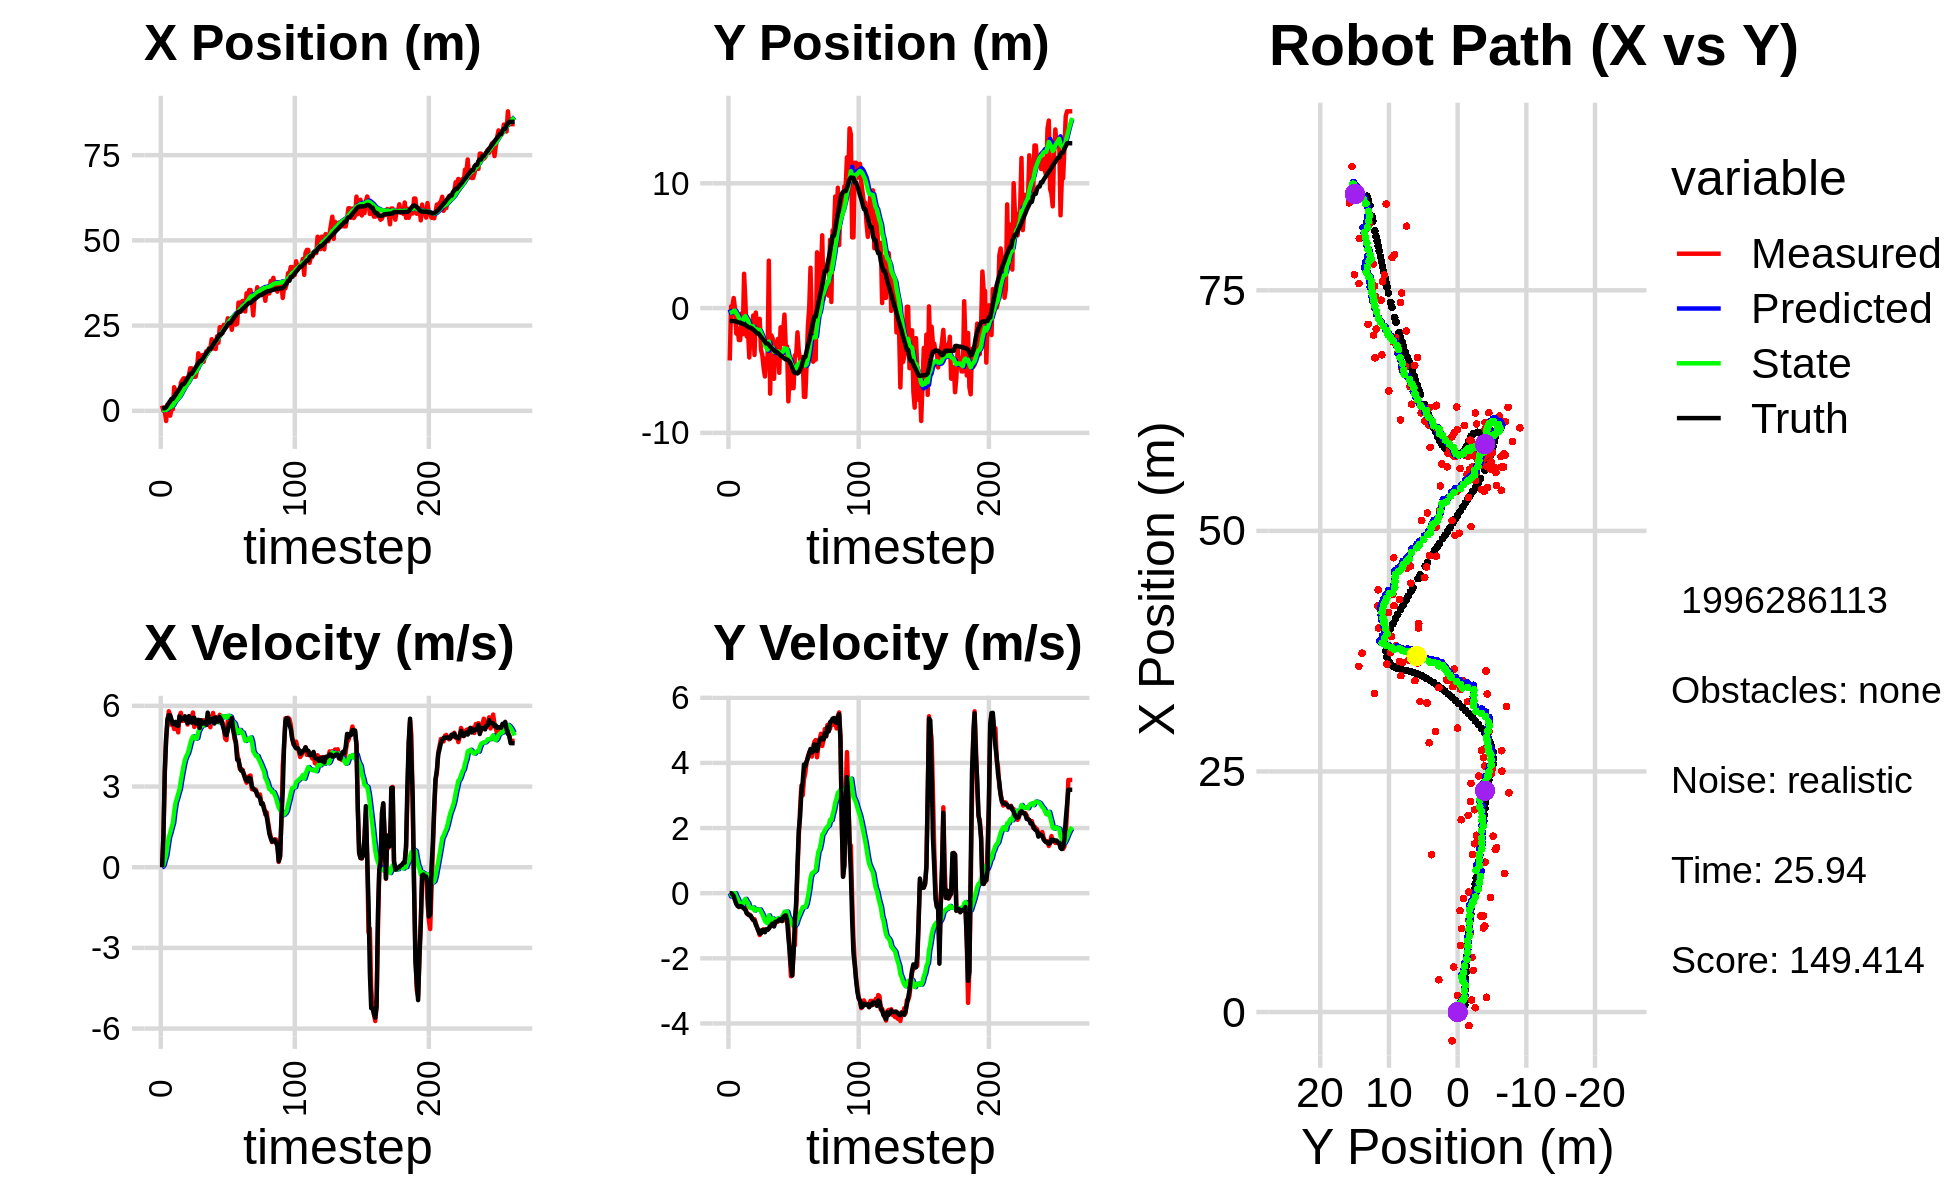

Source data for this figure (header and first rows):
1.100057453008592034e+00, -1.652954280964058720e+00, 0.000000000000000000e+00, 0.000000000000000000e+00, 0.000000000000000000e+00, 0.000000000000000000e+00, 0.000000000000000000e+00, 0.000000000000000000e+00, 7.754955285209047533e-02, -1.061226756430986573e-01, 0.000000000000000000e+00, 0.000000000000000000e+00, 7.005431057206974454e-01, -1.038565277710215007e+00, 0.000000000000000000e+00, 0.000000000000000000e+00, 0.000000000000000000e+00, -1.558748917886987329e-04
1.531738638785818951e+00, -4.195717931544854729e+00, 0.000000000000000000e+00, 0.000000000000000000e+00, 7.754955285209047533e-02, -1.061226756430986573e-01, 0.000000000000000000e+00, 0.000000000000000000e+00, 1.696462767461843490e-01, -3.959326076690675711e-01, 1.682508740708280395e-02, -9.986626793483630027e-02, 7.005431057206974454e-01, -1.038565277710215007e+00, 0.000000000000000000e+00, 0.000000000000000000e+00, 0.000000000000000000e+00, -1.220180274685844779e-05
-4.778099047439426234e-02, 1.299575583626258746e-01, 1.177000043117373496e+00, 7.911555840627022926e-05, 1.713287854868926208e-01, -4.059192344625511817e-01, 1.682508740708280395e-02, -9.986626793483630027e-02, 1.811600363546419235e-01, -3.595276634923653680e-01, 8.345500801549818326e-02, -6.988128469512812357e-02, 7.617079616908060125e-01, -1.038582204854179958e+00, 1.199999999999999956e+00, 0.000000000000000000e+00, 1.200000047683715820e+00, -6.721797399222850800e-05
-4.778099047439426234e-02, 1.299575583626258746e-01, 3.464949040986533557e+00, -1.877627651682002227e-02, 1.895055371561917279e-01, -3.665157919618781679e-01, 8.345500801549818326e-02, -6.988128469512812357e-02, 2.654927178637797036e-01, -3.213123515603045766e-01, 2.833098150762759504e-01, -4.491655741194989365e-02, 7.617079616908060125e-01, -1.038582204854179958e+00, 3.600000000000000089e+00, -2.800000000000000058e-02, 3.599999904632568359e+00, 5.418865475803613663e-03
-2.994965850837658206e+00, 8.072157044141220483e-01, 4.738423669448050823e+00, -1.222250343207973156e-01, 2.938236993714072876e-01, -3.258040073014995541e-01, 2.833098150762759504e-01, -4.491655741194989365e-02, 2.382661476757192420e-01, -2.249104831715986186e-01, 4.456447071758681266e-01, -1.335036315494857184e-03, 1.093445480198092401e+00, -1.040586934612869774e+00, 4.799000000000000377e+00, -8.599999999999999312e-02, 4.800000190734863281e+00, 2.578873187303543091e-02
1.723511025658754470e+00, -2.951133223165243111e-03, 5.368214301973253555e+00, -1.384701375545223101e-01, 2.828306183933060325e-01, -2.250439868031481050e-01, 4.456447071758681266e-01, -1.335036315494857184e-03, 5.495300123343093146e-01, -2.101126450625890874e-01, 7.933786379095790764e-01, -7.451092231875230260e-04, 1.687500655880983080e+00, -1.054955947285565410e+00, 5.509000000000000341e+00, -2.190000000000000002e-01, 5.513000011444091797e+00, 2.578873187303543091e-02
1.265803754306955575e+00, -2.039435123128103378e+00, 5.796865593619495272e+00, -2.667545306023107465e-01, 6.288678761252672889e-01, -2.101871559849078364e-01, 7.933786379095790764e-01, -7.451092231875230260e-04, 8.661233388178419812e-01, -4.051070547985408110e-01, 1.113549780500581177e+00, -1.005959647743351060e-01, 2.324513137569020227e+00, -1.083397900953558812e+00, 5.657000000000000028e+00, -3.290000000000000147e-01, 5.666999816894531250e+00, 4.598458856344223022e-02
-1.418883144966749610e+00, -1.640898333204505954e+00, 5.650089279322385138e+00, -3.512970074967273759e-01, 9.774783168679000989e-01, -4.151666512759742966e-01, 1.113549780500581177e+00, -1.005959647743351060e-01, 1.013594649581128104e+00, -5.516941255963317969e-01, 1.273664962201183748e+00, -1.702435385512713339e-01, 2.866680801278429502e+00, -1.115987883536099012e+00, 5.641000000000000014e+00, -3.940000000000000169e-01, 5.655000209808349609e+00, 6.209554523229598999e-02
4.503178001393445262e-01, -2.562180043581317346e+00, 5.294078763580237101e+00, -3.841809162826167467e-01, 1.140961145801246523e+00, -5.687184794514589248e-01, 1.273664962201183748e+00, -1.702435385512713339e-01, 1.271161449543842803e+00, -7.844532430950468260e-01, 1.470153160991193086e+00, -2.706782623538849242e-01, 3.509663283881707674e+00, -1.161818267517038095e+00, 5.496000000000000441e+00, -4.229999999999999871e-01, 5.512000083923339844e+00, 7.244105637073516846e-02
4.503178001393445262e-01, -2.562180043581317346e+00, 5.341812469822627030e+00, -4.030969964109197279e-01, 1.418176765642962023e+00, -8.115210693304353295e-01, 1.470153160991193086e+00, -2.706782623538849242e-01, 1.527533228274919441e+00, -1.000006895232622206e+00, 1.639663925548661139e+00, -3.543041411508057181e-01, 3.509663283881707674e+00, -1.161818267517038095e+00, 5.322000000000000064e+00, -3.980000000000000204e-01, 5.336999893188476562e+00, 7.531797140836715698e-02
6.931178748586793503e+00, -4.334390325355910178e-01, 5.137962020540587815e+00, -3.933878714778302199e-01, 1.691499620829785666e+00, -1.035437309347702728e+00, 1.639663925548661139e+00, -3.543041411508057181e-01, 2.205812118114438114e+00, -9.739891291615927482e-01, 2.070718257349192015e+00, -3.298587859605925376e-01, 4.130573928323191701e+00, -1.209116236561973645e+00, 5.322000000000000064e+00, -4.050000000000000266e-01, 5.336999893188476562e+00, 7.641587406396865845e-02
5.683087229749347991e+00, -2.091330977310744021e+00, 5.351190892472763139e+00, -4.369400207490112265e-01, 2.412883943849357227e+00, -1.006975007757652030e+00, 2.070718257349192015e+00, -3.298587859605925376e-01, 2.788683013936178234e+00, -1.125686093656010911e+00, 2.396394743255458870e+00, -3.804409552283780638e-01, 4.753945052745337740e+00, -1.256883056826340939e+00, 5.402999999999999581e+00, -4.349999999999999978e-01, 5.420000076293945312e+00, 8.147211372852325439e-02
3.352262437487741220e+00, 2.751174582208309349e+00, 5.191079734978814919e+00, -4.665126704484718889e-01, 3.028322488261724121e+00, -1.163730189178848740e+00, 2.396394743255458870e+00, -3.804409552283780638e-01, 3.181144427993806811e+00, -7.543925760503795708e-01, 2.555132391702291894e+00, -2.200704701043461886e-01, 5.376717269688638723e+00, -1.307598458496130434e+00, 5.264999999999999680e+00, -4.749999999999999778e-01, 5.287000179290771484e+00, 8.962737023830413818e-02
4.670226514705906773e+00, 5.733620952562425988e-01, 5.012798311966270681e+00, -4.504908509066699596e-01, 3.436657667164035868e+00, -7.763996230608142257e-01, 2.555132391702291894e+00, -2.200704701043461886e-01, 3.637746104255190627e+00, -6.432866480490723182e-01, 2.736923794965749668e+00, -1.731019168893241922e-01, 5.882458388828876394e+00, -1.353304283491010507e+00, 5.261999999999999567e+00, -5.120000000000000107e-01, 5.287000179290771484e+00, 8.962737023830413818e-02
4.336596190978315057e+00, -2.268941120684921486e+00, 5.624280442292114657e+00, -5.886398554149202544e-01, 3.911438483751765727e+00, -6.605968397380047596e-01, 2.736923794965749668e+00, -1.731019168893241922e-01, 4.076636377527055544e+00, -8.468660242764369794e-01, 2.898990931799924287e+00, -2.524259691482963475e-01, 6.521954238987764718e+00, -1.419475512093033132e+00, 5.605999999999999872e+00, -6.209999999999999964e-01, 5.639999866485595703e+00, 1.042808219790458679e-01
8.181079447474360222e+00, -1.824494080837538279e+00, 5.740620186389875812e+00, -6.561725877911622762e-01, 4.366535470707048283e+00, -8.721086211912666419e-01, 2.898990931799924287e+00, -2.524259691482963475e-01, 4.768636004957222951e+00, -9.882960770838302711e-01, 3.216714111800946796e+00, -3.036705272712335035e-01, 7.160889327837614005e+00, -1.492084906983813575e+00, 5.464000000000000412e+00, -6.390000000000000124e-01, 5.501999855041503906e+00, 1.138094961643218994e-01
8.943998873656440196e+00, -3.960994468278695724e+00, 5.441920377342724713e+00, -6.533475501048910949e-01, 5.090307416137317631e+00, -1.018663129810953638e+00, 3.216714111800946796e+00, -3.036705272712335035e-01, 5.467176346622835581e+00, -1.342143871889893036e+00, 3.504340163483890880e+00, -4.296855277211577562e-01, 7.790789305993090608e+00, -1.567407594555475070e+00, 5.520999999999999908e+00, -6.790000000000000480e-01, 5.563000202178955078e+00, 1.194863691926002502e-01
9.527079642238243551e+00, -1.633461738461136958e+00, 5.451594969218854558e+00, -6.812839573282560846e-01, 5.817610362971224802e+00, -1.385112424662008790e+00, 3.504340163483890880e+00, -4.296855277211577562e-01, 6.171834764582299293e+00, -1.420702256048072654e+00, 3.770039954236357627e+00, -4.470602312855306848e-01, 7.790789305993090608e+00, -1.567407594555475070e+00, 5.511000000000000121e+00, -6.889999999999999458e-01, 5.553999900817871094e+00, 1.243251189589500427e-01
9.527079642238243551e+00, -1.633461738461136958e+00, 5.544421936790913108e+00, -7.580260973280646963e-01, 6.548838760005935455e+00, -1.465408279176625639e+00, 3.770039954236357627e+00, -4.470602312855306848e-01, 6.843294096170993157e+00, -1.494561755146061266e+00, 3.991557591644332881e+00, -4.628191378768374831e-01, 8.318895995897380047e+00, -1.633156762596167377e+00, 5.612000000000000099e+00, -7.700000000000000178e-01, 5.664999961853027344e+00, 1.358762681484222412e-01
8.662329703954217308e+00, -5.923106541411581327e-01, 5.498225379925531620e+00, -8.265089444472113467e-01, 7.242449855335426179e+00, -1.540843668933745025e+00, 3.991557591644332881e+00, -4.628191378768374831e-01, 7.413441817634634390e+00, -1.454448991830813664e+00, 4.126371033287072443e+00, -4.380166756811529893e-01, 8.955841720605798528e+00, -1.718402849533091636e+00, 5.437999999999999723e+00, -8.189999999999999503e-01, 5.500000000000000000e+00, 1.492056846618652344e-01
8.735908329458375476e+00, -3.758488999339818282e+00, 5.305391764106746066e+00, -7.975216445001724885e-01, 7.826078920963341901e+00, -1.498250659398928875e+00, 4.126371033287072443e+00, -4.380166756811529893e-01, 7.945408523510625542e+00, -1.748230161375361913e+00, 4.221669575596057378e+00, -5.319055900498239620e-01, 9.584072768752660565e+00, -1.810953484997375629e+00, 5.358999999999999986e+00, -8.459999999999999742e-01, 5.425000190734863281e+00, 1.492056846618652344e-01
1.054182267250237004e+01, -3.532526955136154334e-01, 5.601583863381381256e+00, -9.160980100093424339e-01, 8.367575481070231191e+00, -1.801420720380344287e+00, 4.221669575596057378e+00, -5.319055900498239620e-01, 8.586383958964628249e+00, -1.663317987144817156e+00, 4.384077108557784541e+00, -4.897080902778575551e-01, 1.020434063722587048e+01, -1.910741017350269466e+00, 5.615999999999999659e+00, -9.709999999999999742e-01, 5.699999809265136719e+00, 1.621075868606567383e-01
1.247652965826896931e+01, -1.590130881958101261e+00, 5.592104560923859324e+00, -1.061710686055655106e+00, 9.024791669820405815e+00, -1.712288796172602989e+00, 4.384077108557784541e+00, -4.897080902778575551e-01, 9.326999727570358445e+00, -1.719535770887233639e+00, 4.597379438959868558e+00, -5.010211725017060802e-01, 1.084707134959028885e+01, -2.027187989611719754e+00, 5.538999999999999702e+00, -1.050000000000000044e+00, 5.637000083923339844e+00, 1.876257359981536865e-01
1.247652965826896931e+01, -1.590130881958101261e+00, 5.535562526019496055e+00, -1.165846153761252557e+00, 9.786737671466346100e+00, -1.769637888137404191e+00, 4.597379438959868558e+00, -5.010211725017060802e-01, 1.002202489581007683e+01, -1.773913116119162581e+00, 4.762766981066383742e+00, -5.125521798118232164e-01, 1.084707134959028885e+01, -2.027187989611719754e+00, 5.376000000000000334e+00, -1.149000000000000021e+00, 5.497000217437744141e+00, 2.075765877962112427e-01
1.179646715543899660e+01, -8.624575597351850087e-01, 5.752005851976215389e+00, -1.285949185768434200e+00, 1.049830159391671458e+01, -1.825168334100344847e+00, 4.762766981066383742e+00, -5.125521798118232164e-01, 1.063619537494426837e+01, -1.751209756059785461e+00, 4.865503007175886019e+00, -4.988590438392632720e-01, 1.147343128908703669e+01, -2.157794879479924433e+00, 5.551999999999999602e+00, -1.243000000000000105e+00, 5.497000217437744141e+00, 2.199485003948211670e-01
9.985672175907078341e+00, -3.351365373766923117e+00, 5.215012980406287468e+00, -1.143924393244978521e+00, 1.112274567566185723e+01, -1.801095660443711832e+00, 4.865503007175886019e+00, -4.988590438392632720e-01, 1.105717231065588102e+01, -1.984712769579455305e+00, 4.828175162830240730e+00, -5.705882758148632661e-01, 1.210482662941944199e+01, -2.298073814665685610e+00, 5.554000000000000270e+00, -1.235000000000000098e+00, 5.689000129699707031e+00, 2.159322947263717651e-01
9.985612571235760626e+00, -3.764817403820962305e+00, 5.325388706999778954e+00, -1.168135547952899866e+00, 1.153998982693890518e+01, -2.041771597160941809e+00, 4.828175162830240730e+00, -5.705882758148632661e-01, 1.145116921799623100e+01, -2.241455908772122196e+00, 4.778036248563274135e+00, -6.465771760616123576e-01, 1.272925251711513006e+01, -2.435366438552546420e+00, 5.347000000000000419e+00, -1.129000000000000004e+00, 5.465000152587890625e+00, 2.159322947263717651e-01
1.189664107611157462e+01, -4.786287711552725810e+00, 5.278041367602007483e+00, -1.107578295055322126e+00, 1.192897284285255921e+01, -2.306113626378283321e+00, 4.778036248563274135e+00, -6.465771760616123576e-01, 1.194919909931709512e+01, -2.579725080450989694e+00, 4.797862340820465477e+00, -7.449520027375776676e-01, 1.334322994975197574e+01, -2.565028356148173927e+00, 5.392000000000000348e+00, -1.155000000000000027e+00, 5.514999866485595703e+00, 2.127150744199752808e-01
1.687520355039207587e+01, -5.481373474902347276e+00, 5.454234126957983264e+00, -1.178019200559338620e+00, 1.242898533339914202e+01, -2.654220280724747472e+00, 4.797862340820465477e+00, -7.449520027375776676e-01, 1.277679964553864522e+01, -2.962673868724464032e+00, 5.029258641712245570e+00, -8.540744509610243007e-01, 1.396622341920998700e+01, -2.699777291358286480e+00, 5.482000000000000206e+00, -1.199000000000000066e+00, 5.611999988555908203e+00, 2.127150744199752808e-01
1.557459503446682980e+01, -4.013157771594787704e+00, 5.171232789444473177e+00, -1.124105644228373224e+00, 1.327972550970986987e+01, -3.048081313820566685e+00, 5.029258641712245570e+00, -8.540744509610243007e-01, 1.345035781056385282e+01, -3.157315950182405295e+00, 5.140153345212842950e+00, -8.942038605929030215e-01, 1.458451336660440134e+01, -2.833352970129822790e+00, 5.179000000000000270e+00, -1.106999999999999984e+00, 5.296000003814697266e+00, 2.140467613935470581e-01
1.557459503446682980e+01, -4.013157771594787704e+00, 5.374673334708304218e+00, -1.119367692964653660e+00, 1.396437314508513694e+01, -3.246736336241695664e+00, 5.140153345212842950e+00, -8.942038605929030215e-01, 1.409011931072478063e+01, -3.333745952938697688e+00, 5.223549482446582459e+00, -9.261824652090080434e-01, 1.458451336660440134e+01, -2.833352970129822790e+00, 5.466000000000000192e+00, -1.125999999999999890e+00, 5.580999851226806641e+00, 2.053319215774536133e-01
1.634360736648943302e+01, 3.803096367730213867e+00, 5.317656903181564587e+00, -1.083907079459369038e+00, 1.461247425896943852e+01, -3.426364199459598581e+00, 5.223549482446582459e+00, -9.261824652090080434e-01, 1.474055283926572457e+01, -2.681242145770393659e+00, 5.306435003518591209e+00, -6.824772714235114446e-01, 1.509668988017948621e+01, -2.939940379878397625e+00, 5.336000000000000298e+00, -1.088000000000000078e+00, 5.446000099182128906e+00, 2.010771632194519043e-01
1.440426880112149455e+01, -6.857882665162309266e+00, 5.467175769057679879e+00, -1.028085774471984237e+00, 1.527119633961758360e+01, -2.749489872912744826e+00, 5.306435003518591209e+00, -6.824772714235114446e-01, 1.521636013306183166e+01, -3.186905774418973269e+00, 5.273712380930930976e+00, -8.312185556593021385e-01, 1.571483105435843441e+01, -3.064946816567592158e+00, 5.383000000000000007e+00, -1.012000000000000011e+00, 5.477000236511230469e+00, 1.858762800693511963e-01
1.637529108322578608e+01, -2.185908721405954935e+00, 5.302069404605649794e+00, -9.970380248224104403e-01, 1.574373137115492405e+01, -3.270027629984903594e+00, 5.273712380930930976e+00, -8.312185556593021385e-01, 1.579017167051201653e+01, -3.163034023548045415e+00, 5.303641995111345153e+00, -7.984001373056623940e-01, 1.633242481957023529e+01, -3.181007073272700936e+00, 5.386999999999999567e+00, -9.909999999999999920e-01, 5.467999935150146484e+00, 1.796871274709701538e-01
1.748285681002312231e+01, -2.461367176107313703e+00, 5.317977858292072035e+00, -9.659910800538319409e-01, 1.632053587002314998e+01, -3.242874037278611787e+00, 5.303641995111345153e+00, -7.984001373056623940e-01, 1.640430064437833835e+01, -3.167329624212360528e+00, 5.357095842213920101e+00, -7.759760670984282571e-01, 1.694854038956397702e+01, -3.292182849309428061e+00, 5.293999999999999595e+00, -9.340000000000000524e-01, 5.375999927520751953e+00, 1.796871274709701538e-01
1.707366278819258198e+01, -5.667194055632598371e+00, 5.552460027558077549e+00, -9.783822215337553141e-01, 1.694001022859973205e+01, -3.244927230922203254e+00, 5.357095842213920101e+00, -7.759760670984282571e-01, 1.695827301913449148e+01, -3.502350022170753086e+00, 5.371355945629943562e+00, -8.628676101635911477e-01, 1.746262615953559916e+01, -3.382845090470777638e+00, 5.746999999999999886e+00, -1.022000000000000020e+00, 5.836999893188476562e+00, 1.744165420532226562e-01
1.837818256042673326e+01, -2.745219456125572943e+00, 5.311612184937060555e+00, -9.276002026672609535e-01, 1.749540861369748512e+01, -3.588636783187112211e+00, 5.371355945629943562e+00, -8.628676101635911477e-01, 1.755586300002330447e+01, -3.503402784816173732e+00, 5.408950835617690522e+00, -8.359561733513212189e-01, 1.811035603269190020e+01, -3.494329856438721293e+00, 5.392000000000000348e+00, -8.800000000000000044e-01, 5.462999820709228516e+00, 1.728927344083786011e-01
1.837818256042673326e+01, -2.745219456125572943e+00, 5.204274699199231691e+00, -8.423224594664128206e-01, 1.809675808358507254e+01, -3.586998402151305942e+00, 5.408950835617690522e+00, -8.359561733513212189e-01, 1.810776743253606824e+01, -3.500082578780915554e+00, 5.413163528901946187e+00, -8.077430840823317526e-01, 1.811035603269190020e+01, -3.494329856438721293e+00, 5.411999999999999922e+00, -8.719999999999999973e-01, 5.481999874114990234e+00, 1.604605466127395630e-01
2.102239483633915995e+01, -2.465697692341131120e+00, 5.578870883140377046e+00, -8.745323416954496887e-01, 1.864908378542626366e+01, -3.580856887189148630e+00, 5.413163528901946187e+00, -8.077430840823317526e-01, 1.882609592780294960e+01, -3.467622401401567078e+00, 5.527809405483366412e+00, -7.718371816060047852e-01, 1.873082417289227308e+01, -3.594412492538144654e+00, 5.509999999999999787e+00, -8.529999999999999805e-01, 5.574999809265136719e+00, 1.554925441741943359e-01
1.827288657482529644e+01, -5.186361359592676301e+00, 5.735634492846775068e+00, -8.343338712327884599e-01, 1.937887686835128775e+01, -3.544806119562167623e+00, 5.527809405483366412e+00, -7.718371816060047852e-01, 1.930907044492584745e+01, -3.716600556553497192e+00, 5.486315446918081484e+00, -8.284704996548998279e-01, 1.936035031070059276e+01, -3.692119524779338580e+00, 5.533000000000000362e+00, -8.050000000000000488e-01, 5.591000080108642578e+00, 1.444517821073532104e-01
2.044054874788617582e+01, -1.543701575224213807e+00, 5.391913650120023327e+00, -8.139268631179099600e-01, 1.985770198961765587e+01, -3.799447606518987275e+00, 5.486315446918081484e+00, -8.284704996548998279e-01, 1.989515934425389432e+01, -3.565720702117183727e+00, 5.508809680911293860e+00, -7.524657099864708876e-01, 1.999587887563925648e+01, -3.785390304691575114e+00, 5.342999999999999972e+00, -7.980000000000000426e-01, 5.401999950408935547e+00, 1.498220860958099365e-01
1.812144678836996547e+01, -2.881042348160589572e+00, 5.442708104936995639e+00, -8.258055124832097693e-01, 2.044604031234502273e+01, -3.640967273115830682e+00, 5.508809680911293860e+00, -7.524657099864708876e-01, 2.027698919621150608e+01, -3.564744585181157444e+00, 5.400616222353464835e+00, -7.287620106140666465e-01, 2.050666302484911441e+01, -3.862959788850594656e+00, 5.572000000000000064e+00, -8.559999999999999831e-01, 5.637000083923339844e+00, 1.505784690380096436e-01
2.187823510168409058e+01, -1.871322081919272851e+00, 5.571237198815530256e+00, -8.453068401665899678e-01, 2.081705081844685168e+01, -3.637620786242564019e+00, 5.400616222353464835e+00, -7.287620106140666465e-01, 2.090045656056605594e+01, -3.458766015512652281e+00, 5.455867185136931141e+00, -6.724384896688775370e-01, 2.114428395016429363e+01, -3.958215640984332317e+00, 5.413999999999999702e+00, -7.339999999999999858e-01, 5.462999820709228516e+00, 1.325052380561828613e-01
1.998134297137792714e+01, -5.191842780567362814e-01, 5.417094059836154329e+00, -7.220239709826219432e-01, 2.144604327907974906e+01, -3.526009864479540123e+00, 5.455867185136931141e+00, -6.724384896688775370e-01, 2.133966806654234105e+01, -3.216848205771229985e+00, 5.387833482554171383e+00, -5.731026790870469290e-01, 2.176678532378383224e+01, -4.040518449431205639e+00, 5.418999999999999595e+00, -6.979999999999999538e-01, 5.462999820709228516e+00, 1.325052380561828613e-01
2.451729768566482903e+01, -3.071011351189055993e+00, 5.666509094935114454e+00, -6.952387648483280280e-01, 2.187845141479775890e+01, -3.274158473679934733e+00, 5.387833482554171383e+00, -5.731026790870469290e-01, 2.207936289768787219e+01, -3.257053706353481459e+00, 5.519116422182502646e+00, -5.692220829343608290e-01, 2.240090626510103888e+01, -4.118376897187063790e+00, 5.586000000000000298e+00, -6.770000000000000462e-01, 5.626999855041503906e+00, 1.220824569463729858e-01
2.451729768566482903e+01, -3.071011351189055993e+00, 5.451265258087652832e+00, -7.153409536229534682e-01, 2.263127453990612281e+01, -3.313975914646917431e+00, 5.519116422182502646e+00, -5.692220829343608290e-01, 2.276300596264257692e+01, -3.293519255252095324e+00, 5.601787588341756496e+00, -5.645838326215758540e-01, 2.240090626510103888e+01, -4.118376897187063790e+00, 5.500000000000000000e+00, -8.120000000000000551e-01, 5.559000015258789062e+00, 1.304792165756225586e-01
2.278439672292643436e+01, -7.472757981211967326e+00, 5.389773685171991069e+00, -1.023003564170367419e+00, 2.332318472147675337e+01, -3.349977638514253009e+00, 5.601787588341756496e+00, -5.645838326215758540e-01, 2.327528074391172197e+01, -3.790426573498504759e+00, 5.568507575868637538e+00, -7.129728771877811289e-01, 2.293125981091693788e+01, -4.189211533894046546e+00, 5.314000000000000057e+00, -1.344999999999999973e+00, 5.481999874114990234e+00, 1.875732988119125366e-01
2.523890095985754911e+01, -5.021883534160000551e+00, 5.199121289351430697e+00, -1.797258473674845591e+00, 2.383213150149858706e+01, -3.861723861217282838e+00, 5.568507575868637538e+00, -7.129728771877811289e-01, 2.391623139468416781e+01, -4.015972492390387671e+00, 5.616852859835392842e+00, -7.773516595248927130e-01, 2.355271786511387688e+01, -4.314327166901831490e+00, 5.134999999999999787e+00, -1.778000000000000025e+00, 5.434000015258789062e+00, 3.328256011009216309e-01
2.503127837196474914e+01, -6.434112237131201617e+00, 4.791616743721874627e+00, -2.550214244215121440e+00, 2.447791668066770754e+01, -4.093707658342877309e+00, 5.616852859835392842e+00, -7.773516595248927130e-01, 2.448081565354691236e+01, -4.391660073077493287e+00, 5.607473026668123417e+00, -8.973234172792361463e-01, 2.413893574506008477e+01, -4.528081820985839556e+00, 4.945000000000000284e+00, -2.253000000000000114e+00, 5.375000000000000000e+00, 4.890933930873870850e-01
2.476796363350644725e+01, -4.900782787811388097e+00, 4.726292669634886146e+00, -2.515447193105478263e+00, 2.504156295621372408e+01, -4.481392414805417168e+00, 5.607473026668123417e+00, -8.973234172792361463e-01, 2.498290567151701325e+01, -4.576002780599070618e+00, 5.558269853474500088e+00, -9.495927779225603604e-01, 2.468843525632581404e+01, -4.814229415773233711e+00, 4.903999999999999915e+00, -2.527000000000000135e+00, 5.517000198364257812e+00, 4.890933930873870850e-01
2.715514224801768606e+01, -6.414566801347218572e+00, 5.441252243844946435e+00, -1.622485043263703464e+00, 2.553873265686446459e+01, -4.670962058391326721e+00, 5.558269853474500088e+00, -9.495927779225603604e-01, 2.564900538510530126e+01, -4.872333391773056022e+00, 5.626654756687774039e+00, -1.023554089550818613e+00, 2.526551884395954417e+01, -5.064608262777635872e+00, 5.083000000000000185e+00, -1.852000000000000091e+00, 5.409999847412109375e+00, 2.897883355617523193e-01
2.642180168668466322e+01, -3.781900810390005141e+00, 5.368421363206933528e+00, -1.600768164643241009e+00, 2.621167086077407760e+01, -4.974688800728137572e+00, 5.626654756687774039e+00, -1.023554089550818613e+00, 2.621521982648255644e+01, -4.869809638081453507e+00, 5.625395161014788314e+00, -9.975081578052784614e-01, 2.576510685741624940e+01, -5.195413754461234213e+00, 5.331999999999999851e+00, -8.379999999999999671e-01, 5.397999763488769531e+00, 2.897883355617523193e-01
2.642180168668466322e+01, -3.781900810390005141e+00, 5.389126715403638634e+00, -4.747753093009688397e-01, 2.677775934258403367e+01, -4.969560453861981308e+00, 5.625395161014788314e+00, -9.975081578052784614e-01, 2.674184638792267776e+01, -4.830384758003376078e+00, 5.599392072737964021e+00, -9.456446177955705190e-01, 2.576510685741624940e+01, -5.195413754461234213e+00, 5.366999999999999993e+00, -2.859999999999999765e-01, 5.374000072479248047e+00, 8.787187933921813965e-02
2.376290720700242076e+01, -1.943660425110375733e+00, 5.465518584326455986e+00, 6.497112143093650705e-01, 2.730178559519647408e+01, -4.924949219782932985e+00, 5.599392072737964021e+00, -9.456446177955705190e-01, 2.704305710246196881e+01, -4.566654544235345448e+00, 5.433383812079390474e+00, -8.088060596622471676e-01, 2.638056820680246872e+01, -5.238872216085708189e+00, 5.543999999999999595e+00, 8.599999999999999867e-01, 5.610000133514404297e+00, -1.183193325996398926e-01
2.719969393306173089e+01, -3.462743686749752303e+00, 5.158283463465330065e+00, 1.759150258371963815e+00, 2.758639548366990724e+01, -4.647535150201569820e+00, 5.433383812079390474e+00, -8.088060596622471676e-01, 2.754656382359739197e+01, -4.443963074517948364e+00, 5.404364865104448690e+00, -7.087732510604061176e-01, 2.700895661125008118e+01, -5.151823209094019695e+00, 5.110999999999999766e+00, 1.919999999999999929e+00, 5.459000110626220703e+00, -3.286651074886322021e-01
2.741552355941921704e+01, -4.066528128700276135e+00, 4.765958737665165756e+00, 2.589480834740872872e+00, 2.808700031010783604e+01, -4.514840399623988532e+00, 5.404364865104448690e+00, -7.087732510604061176e-01, 2.801070357022976864e+01, -4.364222391542559976e+00, 5.347262772526291563e+00, -6.160123842239486613e-01, 2.760162800565302632e+01, -4.941183971205584946e+00, 4.905999999999999694e+00, 2.342999999999999972e+00, 5.436999797821044922e+00, -4.977066516876220703e-01
2.529803270144282834e+01, -4.466176108436569869e+00, 4.691831160894665231e+00, 3.306707989843432838e+00, 2.854542984748239931e+01, -4.425823629964955153e+00, 5.347262772526291563e+00, -6.160123842239486613e-01, 2.828437978657967022e+01, -4.305926495875628035e+00, 5.172681038395579911e+00, -5.247815726907278933e-01, 2.805857247106645147e+01, -4.693435357284963416e+00, 4.605999999999999872e+00, 3.100999999999999979e+00, 5.552000045776367188e+00, -6.139267086982727051e-01
2.556721276075779414e+01, -3.922189072909586294e+00, 4.265152555661976486e+00, 3.005993512993173855e+00, 2.880164789041922901e+01, -4.358404653144701157e+00, 5.172681038395579911e+00, -5.247815726907278933e-01, 2.853033656258837780e+01, -4.201730577885304463e+00, 4.988156115168212779e+00, -4.269830409545098959e-01, 2.857162064314679029e+01, -4.324858592487498932e+00, 3.999000000000000110e+00, 3.412999999999999812e+00, 5.257999897003173828e+00, -6.139267086982727051e-01
3.175621289038737416e+01, -7.117494032758504119e+00, 3.990992639500319239e+00, 3.502581497092252860e+00, 2.902915217410519944e+01, -4.244428881980755186e+00, 4.988156115168212779e+00, -4.269830409545098959e-01, 2.917969072920669404e+01, -4.416767700779272943e+00, 5.070127282186732920e+00, -4.297583161697517418e-01, 2.902729958355989481e+01, -3.919780657747757413e+00, 3.991999999999999993e+00, 3.951999999999999957e+00, 5.617000102996826172e+00, -7.203128933906555176e-01
3.175621289038737416e+01, -7.117494032758504119e+00, 3.650486356665005871e+00, 3.683550463147927001e+00, 2.968670345742536654e+01, -4.459743532396248433e+00, 5.070127282186732920e+00, -4.297583161697517418e-01, 2.977152353399363705e+01, -4.604060707644038963e+00, 5.104644669333759488e+00, -4.210525396753865834e-01, 2.902729958355989481e+01, -3.919780657747757413e+00, 3.737000000000000099e+00, 3.895000000000000018e+00, 5.397999763488769531e+00, -7.899064421653747559e-01
2.914525586354027453e+01, -4.580024288545126332e+00, 3.646239645243826377e+00, 4.023659352530933653e+00, 3.028198800092701148e+01, -4.646165961611577799e+00, 5.104644669333759488e+00, -4.210525396753865834e-01, 3.013606785286466305e+01, -4.498860257659774042e+00, 4.992198459030829483e+00, -3.140503178894939462e-01, 2.947128266157080034e+01, -3.469187425111127876e+00, 3.585999999999999854e+00, 4.043999999999999595e+00, 5.405000209808349609e+00, -8.345664143562316895e-01
... 204 more rows
